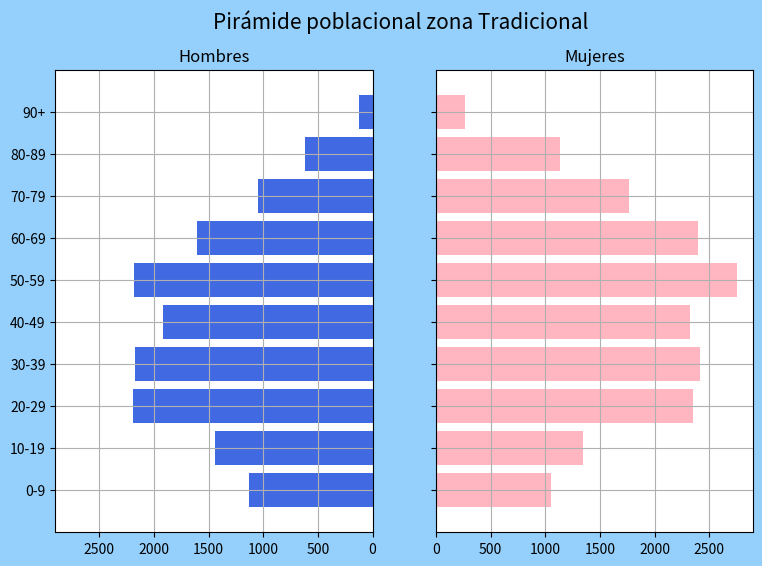

The matplotlib source for this figure:
#import libraries  
import numpy as np
import pandas as pd 
import matplotlib.pyplot as plt

# Crear DataFrame
df = pd.DataFrame({'Age': ['0-9','10-19','20-29','30-39','40-49','50-59','60-69','70-79','80-89','90+'], 
                    'Male': [1129, 1437, 2190, 2175, 1920, 2178, 1601, 1052, 617, 121], 
                    'Female': [1057, 1346, 2348, 2411, 2324, 2758, 2396, 1770, 1136, 270]})

# Define x and y limits
y = range(0, len(df))
x_male = df['Male']
x_female = df['Female']

# Define plot parameters
fig, axes = plt.subplots(ncols = 2, sharey = True, figsize = (9, 6))

# Specify the background color and title of the plot
fig.patch.set_facecolor('xkcd:light blue')
plt.figtext(.3, .95, 'Pirámide poblacional zona Tradicional', fontsize = 15, ha = 'left')

# Define male and female bars
axes[0].barh(y, x_male, align = 'center', color = 'royalblue')
axes[0].set(title = 'Hombres')
axes[1].barh(y, x_female, align = 'center', color = 'lightpink')
axes[1].set(title = 'Mujeres')

# Adjusting grid parameters and specifying labels for the y-axis
axes[1].axis([0, 2900, -1, 10])
axes[1].grid()
axes[0].axis([0, 2900, -1, 10])
axes[0].set(yticks = y, yticklabels = df['Age'])
axes[0].invert_xaxis()
axes[0].grid()

# Display plot
plt.show()